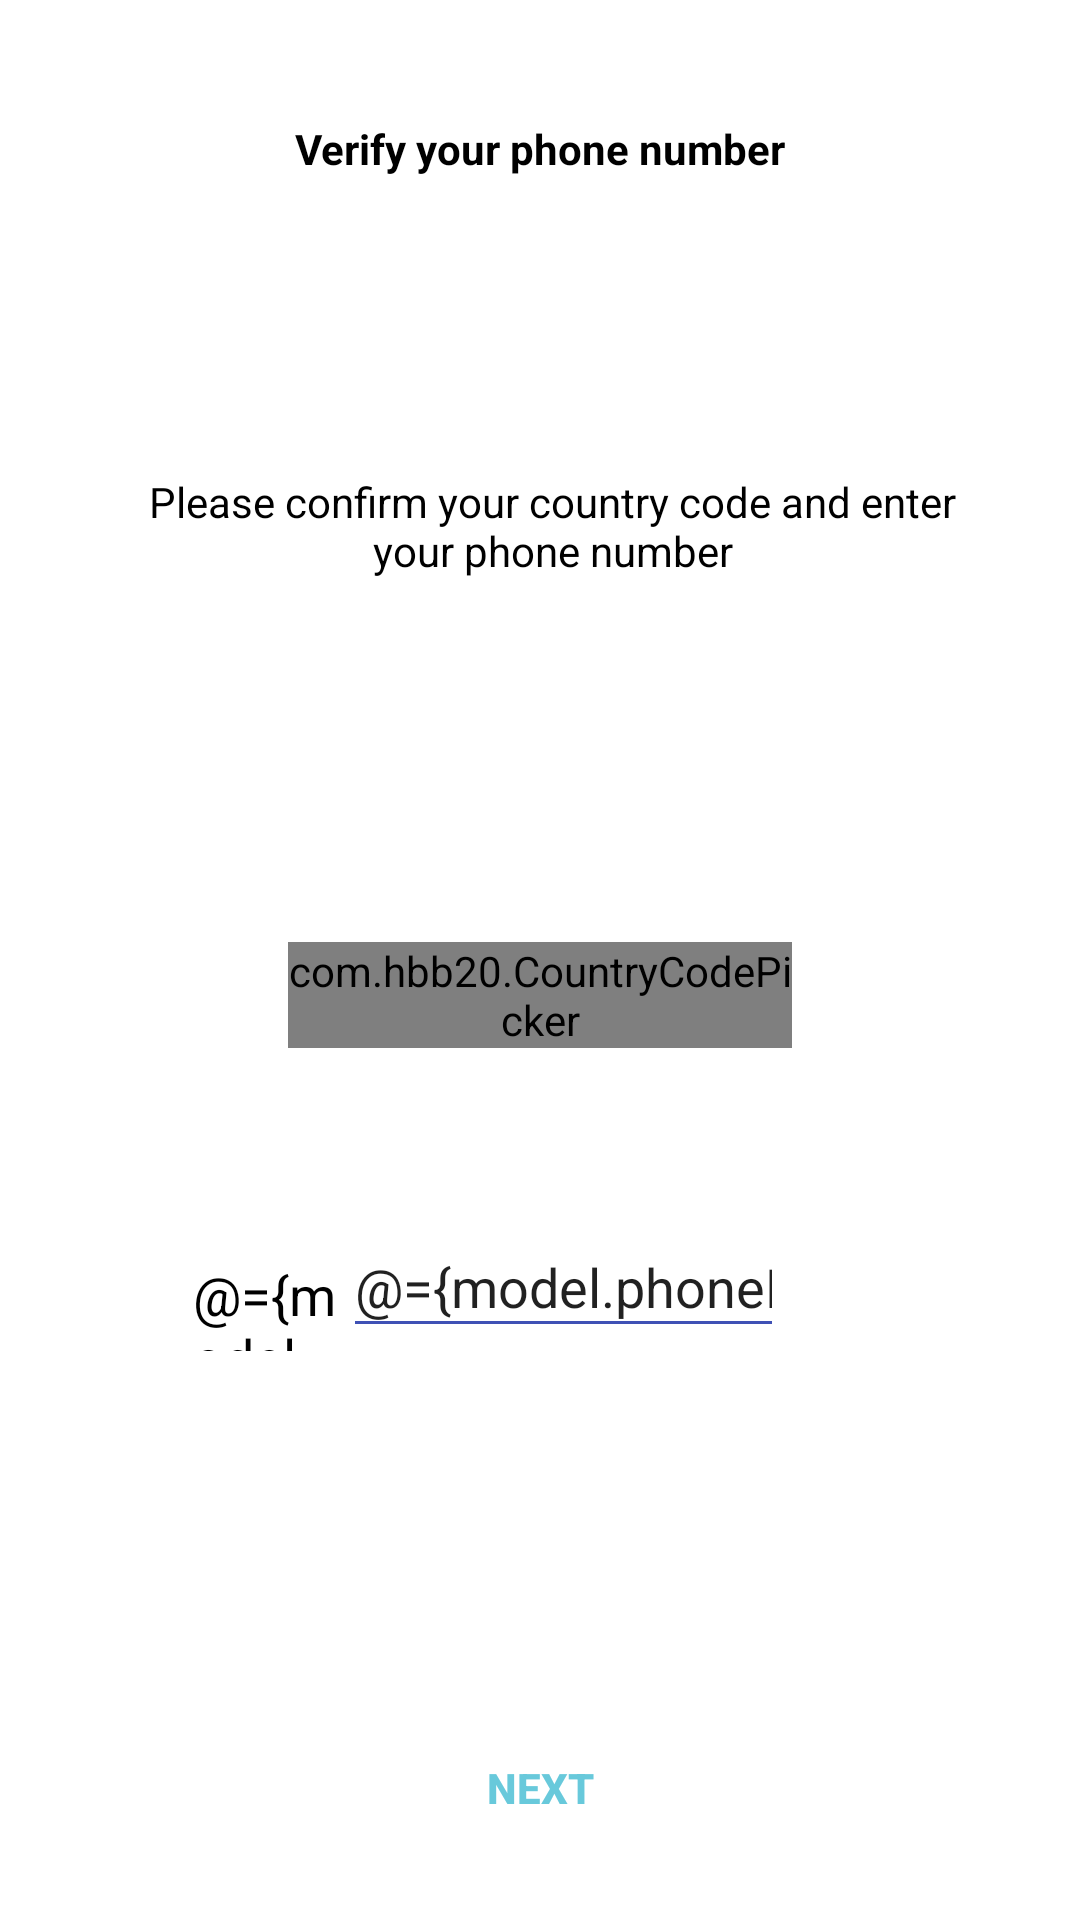

Produce the Android XML layout that renders to this screen, including the resource entries it uses.
<!-- AndroidManifest.xml: application theme AppTheme -->
<!-- res/layout/activity_phone_no_verification.xml -->
<?xml version="1.0" encoding="utf-8"?>
<layout xmlns:android="http://schemas.android.com/apk/res/android"
    xmlns:app="http://schemas.android.com/apk/res-auto"
    xmlns:tools="http://schemas.android.com/tools"
    android:id="@+id/layout">

    <data>

        <variable
            name="model"
            type="app.whatsdone.android.ui.viewmodel.LoginViewModel" />

        <variable
            name="presenter"
            type="app.whatsdone.android.ui.presenter.LoginPresenter" />
    </data>

    <androidx.constraintlayout.widget.ConstraintLayout
        android:layout_width="match_parent"
        android:layout_height="match_parent"
        android:background="#ffffff"
        tools:context=".ui.activity.LoginActivity">

        <TextView
            android:id="@+id/textView"
            android:layout_width="291dp"
            android:layout_height="wrap_content"
            android:layout_marginStart="16dp"
            android:layout_marginLeft="16dp"
            android:layout_marginTop="100dp"
            android:layout_marginEnd="8dp"
            android:layout_marginRight="8dp"
            android:layout_marginBottom="63dp"
            android:gravity="center"
            android:text="Please confirm your country code and enter your phone number"
            android:textColor="#000000"
            android:textSize="14dp"
            app:layout_constraintBottom_toTopOf="@+id/countryCodePicker"
            app:layout_constraintEnd_toEndOf="parent"
            app:layout_constraintStart_toStartOf="parent"
            app:layout_constraintTop_toTopOf="parent"
            app:layout_constraintVertical_bias="1.0" />

        <com.hbb20.CountryCodePicker
            android:id="@+id/countryCodePicker"
            android:layout_width="168dp"
            android:layout_height="wrap_content"
            android:layout_marginBottom="233dp"
            app:ccp_autoDetectCountry="true"
            app:ccp_countryAutoDetectionPref="NETWORK_ONLY"
            app:layout_constraintBottom_toBottomOf="parent"
            app:layout_constraintEnd_toEndOf="parent"
            app:layout_constraintStart_toStartOf="parent"
            app:layout_constraintTop_toBottomOf="@+id/textView">

        </com.hbb20.CountryCodePicker>

        <TextView
            android:id="@+id/txt_cou_dial_code"
            android:layout_width="50dp"
            android:layout_height="31dp"
            android:layout_marginStart="8dp"
            android:layout_marginLeft="8dp"
            android:layout_marginTop="70dp"
            android:layout_marginBottom="8dp"
            android:ems="4"
            android:text="@={model.countryCode}"
            android:textColor="#000000"
            android:textSize="18dp"
            app:layout_constraintBottom_toTopOf="@+id/nextButton"
            app:layout_constraintEnd_toStartOf="@+id/phoneNumber"
            app:layout_constraintHorizontal_bias="1.0"
            app:layout_constraintStart_toStartOf="parent"
            app:layout_constraintTop_toBottomOf="@+id/countryCodePicker"
            app:layout_constraintVertical_bias="0.0" />

        <EditText
            android:id="@+id/phoneNumber"
            android:layout_width="147dp"
            android:layout_height="44dp"
            android:layout_marginStart="50dp"
            android:layout_marginLeft="50dp"
            android:layout_marginTop="56dp"
            android:layout_marginEnd="50dp"
            android:layout_marginRight="50dp"
            android:inputType="phone"
            android:text="@={model.phoneNo}"
            android:theme="@style/MyEditTextTheme"
            app:layout_constraintEnd_toEndOf="parent"
            app:layout_constraintHorizontal_bias="0.568"
            app:layout_constraintStart_toStartOf="parent"
            app:layout_constraintTop_toBottomOf="@+id/countryCodePicker" />

        <TextView
            android:id="@+id/textView3"
            android:layout_width="wrap_content"
            android:layout_height="24dp"
            android:layout_marginTop="40dp"
            android:text="Verify your phone number"
            android:textColor="#000000"
            android:textSize="14sp"
            android:textStyle="bold"
            app:layout_constraintEnd_toEndOf="parent"
            app:layout_constraintStart_toStartOf="parent"
            app:layout_constraintTop_toTopOf="parent" />

        <Button
            android:id="@+id/nextButton"
            style="?android:attr/borderlessButtonStyle"
            android:layout_width="wrap_content"
            android:layout_height="wrap_content"
            android:layout_marginBottom="20dp"
            android:background="#ffffff"
            android:onClick="@{(view) -> presenter.onNextClicked(model)}"
            android:text="Next"
            android:textColor="@color/fab_color"
            android:textStyle="bold"
            app:layout_constraintBottom_toBottomOf="parent"
            app:layout_constraintEnd_toEndOf="parent"
            app:layout_constraintStart_toStartOf="parent" />

    </androidx.constraintlayout.widget.ConstraintLayout>
</layout>
<!-- resources referenced by this layout -->
<resources>
  <color name="fab_color">@color/colorAccent</color>
  <style name="MyEditTextTheme" parent="Theme.AppCompat.Light.DarkActionBar">
          <item name="colorControlNormal">@color/colorPrimary</item>
      </style>
  <style name="AppTheme" parent="Theme.AppCompat.Light.NoActionBar">
          
          <item name="colorPrimary">@color/colorPrimary</item>
          <item name="colorPrimaryDark">@color/colorPrimaryDark</item>
          <item name="colorAccent">@color/colorAccent</item>
          <item name="windowActionBar">false</item>
          <item name="windowNoTitle">true</item>
      </style>
  <color name="colorAccent">#68C9DB</color>
  <color name="colorPrimary">#3F51B5</color>
  <color name="colorPrimaryDark">#4990CC</color>
</resources>
